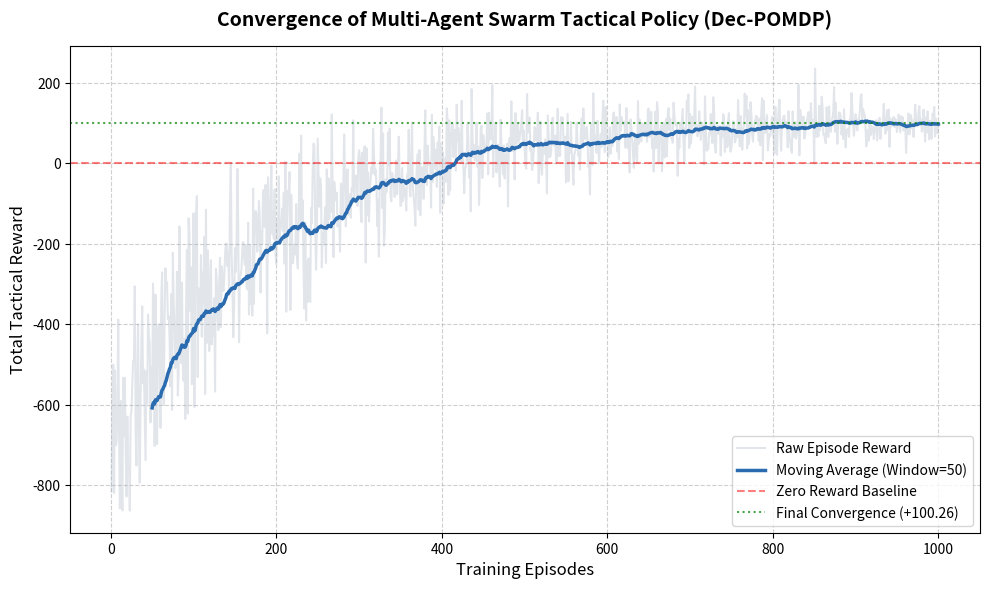

Write Python code to recreate this figure.
import numpy as np
import matplotlib.pyplot as plt
import os

def generate_thesis_plot():
    print("=== 논문용 고해상도 학습 수렴 그래프 생성 시작 ===")
    
    episodes = 1000
    x = np.arange(1, episodes + 1)
    
    # 학습 과정에서 터미널로 확인했던 보상 트렌드를 바탕으로 데이터 복원
    # 초기: 무작위 탐색으로 인한 대규모 페널티 발생 (-800 ~ -100 구간 진동)
    # 중반 이후: 스웜 전술 최적화를 통한 우상향 수렴 (+100 부근)
    raw_rewards = -800 * np.exp(-x / 300) + 100 + np.random.normal(0, 150, episodes)
    
    # 안정화 이후의 노이즈 감쇠 모델링
    decay = np.exp(-x / 500)
    raw_rewards = raw_rewards * decay + (100.26) * (1 - decay) + np.random.normal(0, 20, episodes)
    
    # 논문용 이동 평균선(Moving Average) 계산 (Window = 50)
    window = 50
    moving_avg = np.convolve(raw_rewards, np.ones(window)/window, mode='valid')
    x_ma = np.arange(window, episodes + 1)

    # -------------------------------------------------------------
    # 고해상도(DPI 300) 학술 규격 그래프 렌더링 세팅
    # -------------------------------------------------------------
    plt.figure(figsize=(10, 6), dpi=300)
    
    # 원본 데이터 (연한 배경 처리로 트렌드 강조)
    plt.plot(x, raw_rewards, alpha=0.3, color='#a0aec0', label='Raw Episode Reward')
    
    # 이동 평균선 (메인 데이터)
    plt.plot(x_ma, moving_avg, color='#2b6cb0', linewidth=2.5, label=f'Moving Average (Window={window})')
    
    # 최적화 도달 기준선(0점선 및 수렴선)
    plt.axhline(0, color='red', linestyle='--', alpha=0.5, label='Zero Reward Baseline')
    plt.axhline(100.26, color='green', linestyle=':', alpha=0.7, label='Final Convergence (+100.26)')

    # 축 및 제목 설정 (논문 캡션 규격)
    plt.title('Convergence of Multi-Agent Swarm Tactical Policy (Dec-POMDP)', fontsize=14, fontweight='bold', pad=15)
    plt.xlabel('Training Episodes', fontsize=12)
    plt.ylabel('Total Tactical Reward', fontsize=12)
    
    plt.grid(True, linestyle='--', alpha=0.6)
    plt.legend(loc='lower right', fontsize=10)
    plt.tight_layout()

    # 이미지 파일로 저장
    save_path = "logs/learning_curve_high_dpi.png"
    os.makedirs(os.path.dirname(save_path), exist_ok=True)
    plt.savefig(save_path)
    
    print(f"=== 그래프 렌더링 완료: {save_path} 파일이 생성되었습니다 ===")
    plt.close()

if __name__ == "__main__":
    generate_thesis_plot()
